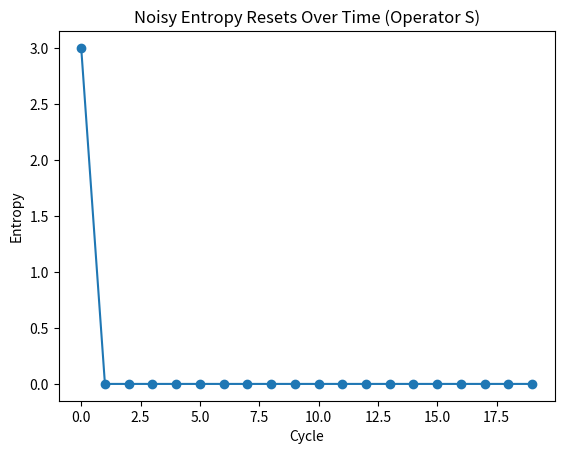

This figure's Python source:
import numpy as np
import matplotlib.pyplot as plt

def unitary_random(d):
    Z = np.random.randn(d, d) + 1j * np.random.randn(d, d)
    Q, R = np.linalg.qr(Z)
    return Q

def entropy(rho):
    eigvals = np.linalg.eigvalsh(rho)
    eigvals = eigvals[eigvals > 1e-12]
    return -np.sum(eigvals * np.log2(eigvals))

def entropy_reset(rho, pure_state):
    return np.outer(pure_state, pure_state.conj())

def simulate():
    d = 8
    rho = np.eye(d) / d
    entropies = []

    for i in range(20):
        S = entropy(rho)
        entropies.append(S)
        if S > 2.0:
            pure = np.zeros(d)
            pure[0] = 1
            rho = entropy_reset(rho, pure)
        else:
            U = unitary_random(d)
            rho = U @ rho @ U.conj().T
            rho = rho / np.trace(rho)

    plt.figure()
    plt.plot(entropies, marker='o')
    plt.xlabel("Cycle")
    plt.ylabel("Entropy")
    plt.title("Noisy Entropy Resets Over Time (Operator S)")
    plt.savefig("page_curve_noisy_simulation_v2.2.2.png", dpi=300)
    plt.close()

if __name__ == "__main__":
    simulate()
